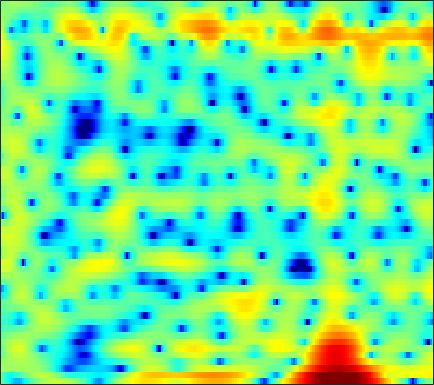

Source data for this figure (header and first rows):
-1.4194, -2.4674, -3.957, -5.486, -6.629, -8.0767, -9.2468, -9.7614, -9.754, -8.8982, -7.4475, -6.3009, -4.7717, -3.3518, -2.4007, -1.2483, -0.27199, 0.37913, 1.1034, 1.7077, 2.1834, 2.4683, 2.7787, 2.9714
-1.728, -2.894, -4.309, -5.294, -5.623, -5.482, -4.876, -4.266, -3.36, -2.435, -1.521, -0.8565, -0.02481, 0.7305, 1.241, 1.82, 2.282, 2.543, 2.773, 2.861, 2.801, 2.661, 2.345, 1.881
1.44, 1.368, 1.293, 1.253, 1.245, 1.256, 1.298, 1.34, 1.405, 1.474, 1.538, 1.57, 1.592, 1.571, 1.523, 1.4, 1.2, 0.9913, 0.6323, 0.158, -0.4451, -0.9892, -1.854, -2.905
0.6184, 0.8477, 1.147, 1.419, 1.601, 1.811, 1.974, 2.063, 2.128, 2.133, 2.075, 1.99, 1.817, 1.584, 1.364, 1.016, 0.6021, 0.2493, -0.274, -0.8584, -1.514, -2.04, -2.803, -3.637
-1.948, -0.9579, 0.2011, 1.158, 1.746, 2.362, 2.796, 3.005, 3.134, 3.096, 2.905, 2.663, 2.218, 1.645, 1.141, 0.4026, -0.3795, -0.9688, -1.707, -2.342, -2.866, -3.194, -3.56, -3.928
-2.285, -0.8166, 0.7813, 2.027, 2.76, 3.496, 3.98, 4.188, 4.262, 4.093, 3.676, 3.188, 2.277, 1.023, -0.1851, -2.256, -5.067, -7.859, -12.82, -15.28, -11.44, -8.902, -6.67, -5.34
-0.4201, 0.2032, 0.9962, 1.704, 2.163, 2.657, 3.005, 3.163, 3.234, 3.138, 2.864, 2.534, 1.917, 1.097, 0.3532, -0.7813, -2.001, -2.89, -3.825, -4.267, -4.194, -3.939, -3.543, -3.261
-1.775, -1.259, -0.6496, -0.1221, 0.2197, 0.5998, 0.9019, 1.083, 1.268, 1.383, 1.443, 1.446, 1.397, 1.289, 1.173, 0.9859, 0.7785, 0.6222, 0.4228, 0.2414, 0.06902, -0.06431, -0.2686, -0.5416
-3.635, -3.159, -2.686, -2.383, -2.25, -2.157, -2.108, -2.06, -1.914, -1.629, -1.199, -0.8037, -0.2245, 0.3496, 0.7412, 1.195, 1.551, 1.758, 1.947, 2.045, 2.05, 1.994, 1.836, 1.584
-4.525, -4.157, -3.97, -4.178, -4.618, -5.652, -7.253, -8.817, -10.8, -10.59, -7.976, -5.829, -3.401, -1.499, -0.3685, 0.8261, 1.714, 2.219, 2.704, 3.006, 3.142, 3.15, 3.048, 2.83
-3.722, -3.335, -3.119, -3.257, -3.607, -4.428, -5.641, -6.705, -7.857, -7.707, -6.048, -4.434, -2.411, -0.7551, 0.2432, 1.319, 2.116, 2.565, 2.968, 3.179, 3.218, 3.138, 2.897, 2.504
-2.21, -1.832, -1.439, -1.164, -1.016, -0.9065, -0.8383, -0.7858, -0.6403, -0.3848, -0.01252, 0.3147, 0.7906, 1.244, 1.546, 1.861, 2.078, 2.181, 2.237, 2.204, 2.065, 1.873, 1.472, 0.8584
-2.002, -1.656, -1.099, -0.4748, -0.003469, 0.5979, 1.123, 1.452, 1.788, 2.025, 2.143, 2.143, 2.009, 1.731, 1.442, 0.9569, 0.4314, 0.06752, -0.2807, -0.4093, -0.3427, -0.2409, -0.1568, -0.2594
-7.001, -6.412, -4.536, -2.421, -1.022, 0.5084, 1.673, 2.318, 2.902, 3.181, 3.171, 2.973, 2.409, 1.457, 0.4558, -1.401, -4.048, -6.722, -10.45, -9.711, -6.076, -3.884, -1.819, -0.4661
-11.24, -10.22, -6.806, -3.789, -2.029, -0.2581, 0.9993, 1.676, 2.275, 2.551, 2.511, 2.302, 1.767, 0.9174, 0.04993, -1.408, -3.16, -4.521, -5.817, -5.711, -4.404, -3.216, -1.731, -0.5186
-1.969, -1.782, -1.306, -0.6768, -0.1834, 0.4335, 0.9289, 1.2, 1.42, 1.49, 1.415, 1.254, 0.9264, 0.4853, 0.08884, -0.4947, -1.084, -1.48, -1.873, -2.069, -2.063, -1.928, -1.631, -1.224
1.52, 1.573, 1.643, 1.695, 1.696, 1.646, 1.531, 1.406, 1.188, 0.9536, 0.7413, 0.5816, 0.3807, 0.1767, 0.005215, -0.2748, -0.6286, -0.9497, -1.452, -2.034, -2.651, -3.088, -3.557, -3.73
3.881, 3.888, 3.802, 3.565, 3.273, 2.69, 1.891, 1.171, 0.1181, -0.8568, -1.446, -1.506, -1.188, -0.683, -0.3545, -0.1023, -0.1389, -0.3844, -1.054, -2.167, -3.858, -5.636, -9.001, -13.4
3.874, 4.197, 4.418, 4.316, 3.983, 3.135, 1.69, 0.08506, -3.097, -8.765, -22.27, -12.51, -5.676, -2.436, -0.999, 0.1369, 0.6115, 0.6284, 0.2418, -0.5632, -1.8, -2.972, -4.727, -6.1
0.2976, 1.65, 2.793, 3.337, 3.406, 3.095, 2.344, 1.533, 0.2317, -1.061, -1.864, -1.899, -1.395, -0.6824, -0.2232, 0.1721, 0.2852, 0.2011, -0.0777, -0.5312, -1.055, -1.459, -1.947, -2.295
0.574, 1.552, 2.508, 3.1, 3.327, 3.376, 3.192, 2.929, 2.473, 1.97, 1.46, 1.109, 0.672, 0.2156, -0.157, -0.7338, -1.393, -1.928, -2.65, -3.312, -3.838, -4.123, -4.337, -4.413
2.877, 3.164, 3.494, 3.724, 3.816, 3.819, 3.692, 3.508, 3.146, 2.666, 2.065, 1.522, 0.6799, -0.3396, -1.242, -2.65, -4.315, -5.745, -7.809, -9.698, -10.79, -10.81, -10.08, -9.122
3.777, 3.829, 3.906, 3.957, 3.969, 3.927, 3.792, 3.624, 3.291, 2.809, 2.173, 1.568, 0.5744, -0.6684, -1.799, -3.638, -6.002, -8.256, -12.3, -18.71, -26.15, -20.44, -15.52, -13.01
3.251, 3.204, 3.229, 3.337, 3.438, 3.56, 3.613, 3.581, 3.425, 3.108, 2.616, 2.137, 1.315, 0.297, -0.603, -2.01, -3.622, -4.949, -6.778, -8.46, -9.758, -10.4, -10.98, -11.57
0.3687, 0.1632, 0.4411, 1.179, 1.823, 2.613, 3.222, 3.516, 3.698, 3.653, 3.389, 3.072, 2.514, 1.815, 1.221, 0.3584, -0.5661, -1.286, -2.266, -3.271, -4.306, -5.133, -6.384, -7.937
-10.84, -16.66, -7.918, -2.872, -0.5678, 1.468, 2.728, 3.308, 3.676, 3.686, 3.406, 3.044, 2.466, 1.841, 1.405, 0.9202, 0.5293, 0.2882, -0.04015, -0.4116, -0.8662, -1.297, -1.986, -2.824
-2.109, -2.307, -1.538, -0.08709, 1.007, 2.175, 2.925, 3.197, 3.177, 2.703, 1.802, 0.8549, -0.7102, -2.287, -3.101, -3.216, -2.4, -1.619, -0.6897, -0.03989, 0.3036, 0.3881, 0.2942, 0.009908
0.6274, 1.042, 1.667, 2.296, 2.72, 3.135, 3.303, 3.217, 2.783, 1.892, 0.4314, -1.161, -4.31, -9.69, -17.12, -13.23, -6.753, -4.089, -1.841, -0.4826, 0.2922, 0.5988, 0.7117, 0.564
-0.8595, 0.2284, 1.347, 2.129, 2.534, 2.85, 2.926, 2.82, 2.451, 1.837, 0.9695, 0.1912, -0.9506, -1.981, -2.472, -2.546, -2.034, -1.497, -0.8142, -0.3026, -0.0354, 0.002904, -0.1463, -0.4933
-0.6936, 0.2633, 1.215, 1.852, 2.148, 2.346, 2.348, 2.254, 2.008, 1.694, 1.329, 1.063, 0.7334, 0.4642, 0.3248, 0.218, 0.1777, 0.148, 0.06614, -0.135, -0.4858, -0.87, -1.535, -2.364
1.686, 2.02, 2.315, 2.43, 2.394, 2.185, 1.823, 1.49, 1.056, 0.701, 0.532, 0.519, 0.6454, 0.8534, 1.008, 1.159, 1.181, 1.104, 0.8297, 0.3151, -0.4843, -1.294, -2.705, -4.542
3.592, 3.601, 3.49, 3.168, 2.753, 1.912, 0.7111, -0.4443, -2.16, -3.568, -3.679, -2.871, -1.361, 0.03155, 0.8466, 1.613, 2.027, 2.118, 1.946, 1.445, 0.5787, -0.3408, -1.999, -4.268
2.982, 3.081, 3.107, 2.871, 2.457, 1.462, -0.1671, -2.013, -5.78, -12.27, -12.44, -7.381, -3.206, -0.7125, 0.5176, 1.587, 2.182, 2.373, 2.338, 2.016, 1.427, 0.8091, -0.2221, -1.446
-0.8779, 0.1355, 1.189, 1.814, 1.989, 1.872, 1.363, 0.8084, -0.03107, -0.6745, -0.826, -0.6152, -0.0337, 0.5674, 0.9482, 1.278, 1.431, 1.432, 1.323, 1.075, 0.7049, 0.3477, -0.2423, -0.9687
-4.133, -1.735, 0.3946, 1.742, 2.388, 2.883, 3.047, 3.018, 2.825, 2.546, 2.21, 1.948, 1.541, 1.06, 0.6442, 0.05079, -0.5374, -0.9021, -1.225, -1.362, -1.406, -1.45, -1.624, -2
-0.05974, 0.8715, 1.98, 2.866, 3.363, 3.788, 3.99, 3.988, 3.818, 3.444, 2.865, 2.29, 1.27, -0.06862, -1.348, -3.455, -5.946, -7.674, -8.45, -7.165, -5.493, -4.528, -3.727, -3.45
2.124, 2.5, 2.977, 3.386, 3.618, 3.817, 3.866, 3.798, 3.562, 3.132, 2.491, 1.831, 0.6922, -0.8657, -2.389, -5.097, -8.912, -12.48, -13.96, -10.25, -7.247, -5.785, -4.594, -4.063
2.142, 2.374, 2.645, 2.836, 2.924, 2.979, 2.938, 2.86, 2.667, 2.381, 1.972, 1.564, 0.8856, 0.03263, -0.713, -1.795, -2.85, -3.47, -3.922, -3.913, -3.639, -3.411, -3.216, -3.225
1.271, 1.482, 1.642, 1.672, 1.628, 1.495, 1.353, 1.264, 1.207, 1.223, 1.26, 1.284, 1.233, 1.096, 0.9282, 0.6294, 0.2922, 0.03182, -0.2829, -0.5594, -0.8274, -1.04, -1.373, -1.79
0.2909, 0.54, 0.5818, 0.3045, -0.109, -0.8918, -1.709, -2.132, -2.081, -1.342, -0.2895, 0.4895, 1.338, 1.916, 2.178, 2.324, 2.279, 2.134, 1.832, 1.435, 0.9775, 0.6096, 0.08148, -0.497
-0.3773, 0.06319, 0.1494, -0.3815, -1.303, -3.468, -7.546, -13.69, -15.56, -6.41, -2.083, -0.06435, 1.761, 2.873, 3.357, 3.638, 3.558, 3.308, 2.755, 2.023, 1.222, 0.6397, -0.03227, -0.5675
-1.062, -0.311, 0.268, 0.3188, 0.02604, -0.7494, -1.752, -2.309, -2.123, -0.8629, 0.7448, 1.838, 2.943, 3.63, 3.874, 3.834, 3.374, 2.747, 1.514, -0.1956, -2.343, -4.005, -5.418, -5.173
-2.246, -1.216, -0.1519, 0.565, 0.9231, 1.205, 1.376, 1.51, 1.76, 2.104, 2.505, 2.787, 3.071, 3.18, 3.111, 2.765, 2.075, 1.269, -0.2891, -2.609, -6.161, -10.2, -16.05, -11.1
-3.411, -2.106, -0.7634, 0.2279, 0.7671, 1.272, 1.586, 1.732, 1.837, 1.886, 1.891, 1.864, 1.812, 1.713, 1.591, 1.345, 0.9563, 0.5488, -0.1786, -1.091, -2.07, -2.72, -3.202, -3.096
-2.963, -1.773, -0.5786, 0.2434, 0.6419, 0.9359, 0.9856, 0.8808, 0.5931, 0.1827, -0.2811, -0.6018, -0.9242, -1.052, -1.012, -0.8188, -0.5586, -0.3676, -0.161, -0.02956, 0.05286, 0.111, 0.2077, 0.3451
-0.6911, -0.08444, 0.5036, 0.8148, 0.8716, 0.6943, 0.227, -0.319, -1.316, -2.643, -4.26, -5.553, -7.009, -7.301, -6.577, -4.996, -3.364, -2.292, -1.092, -0.1402, 0.5981, 1.045, 1.521, 1.874
1.417, 1.553, 1.582, 1.402, 1.114, 0.496, -0.4158, -1.313, -2.863, -4.941, -7.832, -10.93, -18.03, -22.11, -14.45, -9.083, -5.785, -3.995, -2.152, -0.7412, 0.3537, 1.002, 1.68, 2.174
2.791, 2.67, 2.357, 1.856, 1.339, 0.4652, -0.6305, -1.599, -3.077, -4.708, -6.396, -7.575, -8.643, -8.767, -8.156, -6.752, -5.087, -3.848, -2.349, -1.068, -0.004823, 0.6443, 1.323, 1.814
3.951, 3.696, 3.189, 2.489, 1.826, 0.7613, -0.5146, -1.595, -3.201, -4.888, -6.489, -7.465, -8.162, -7.989, -7.349, -6.073, -4.62, -3.532, -2.191, -1.034, -0.09647, 0.4682, 1.039, 1.41
5.083, 4.74, 4.106, 3.261, 2.492, 1.27, -0.2028, -1.518, -3.61, -6.24, -9.721, -13.25, -17.58, -14.13, -10.69, -7.279, -4.829, -3.391, -1.893, -0.7524, 0.04931, 0.4804, 0.8283, 0.9469
5.835, 5.359, 4.552, 3.585, 2.765, 1.554, 0.198, -0.9463, -2.675, -4.701, -7.016, -8.81, -10.22, -9.184, -7.503, -5.236, -3.358, -2.222, -1.048, -0.2297, 0.2819, 0.4522, 0.3914, 0.009806
6.066, 5.281, 4.061, 2.78, 1.845, 0.7153, -0.2586, -0.899, -1.664, -2.398, -2.978, -3.241, -3.316, -2.977, -2.529, -1.765, -0.9777, -0.4765, 0.07201, 0.4262, 0.5895, 0.5347, 0.2022, -0.5574
5.563, 4.127, 1.785, -0.9634, -2.842, -4.159, -4.017, -3.605, -3.218, -3.068, -3.007, -2.827, -2.349, -1.717, -1.192, -0.5948, -0.1715, -0.01012, 0.009774, -0.09504, -0.2156, -0.1934, -0.03555, 0.08304
4.037, 2.31, -0.9273, -5.936, -11.81, -14.53, -9.204, -7.463, -6.951, -7.752, -9.122, -9.317, -7.471, -5.048, -3.59, -2.371, -1.982, -2.19, -3.273, -5.268, -7.53, -7.519, -4.782, -1.81
2.529, 1.727, 0.3123, -1.312, -2.474, -3.69, -4.555, -5.244, -6.681, -9.22, -13.05, -14.47, -10.61, -6.916, -5.122, -3.71, -3.267, -3.53, -4.68, -6.89, -9.47, -9.477, -6.066, -2.604
1.034, 0.9581, 0.6391, 0.1522, -0.2825, -0.9056, -1.583, -2.118, -2.87, -3.602, -4.076, -4.197, -3.942, -3.398, -2.972, -2.534, -2.32, -2.343, -2.517, -2.739, -2.764, -2.497, -1.768, -0.7103
0.0489, 0.2957, 0.4943, 0.5647, 0.5399, 0.418, 0.2176, 0.03412, -0.2292, -0.4799, -0.687, -0.7858, -0.8761, -0.9079, -0.9216, -0.9662, -1.054, -1.138, -1.279, -1.378, -1.403, -1.333, -1.114, -0.7337
-0.6223, -0.1532, 0.4062, 0.8562, 1.117, 1.356, 1.49, 1.522, 1.491, 1.4, 1.251, 1.126, 0.9297, 0.694, 0.4887, 0.1681, -0.2198, -0.5405, -1.01, -1.492, -1.935, -2.223, -2.456, -2.487
